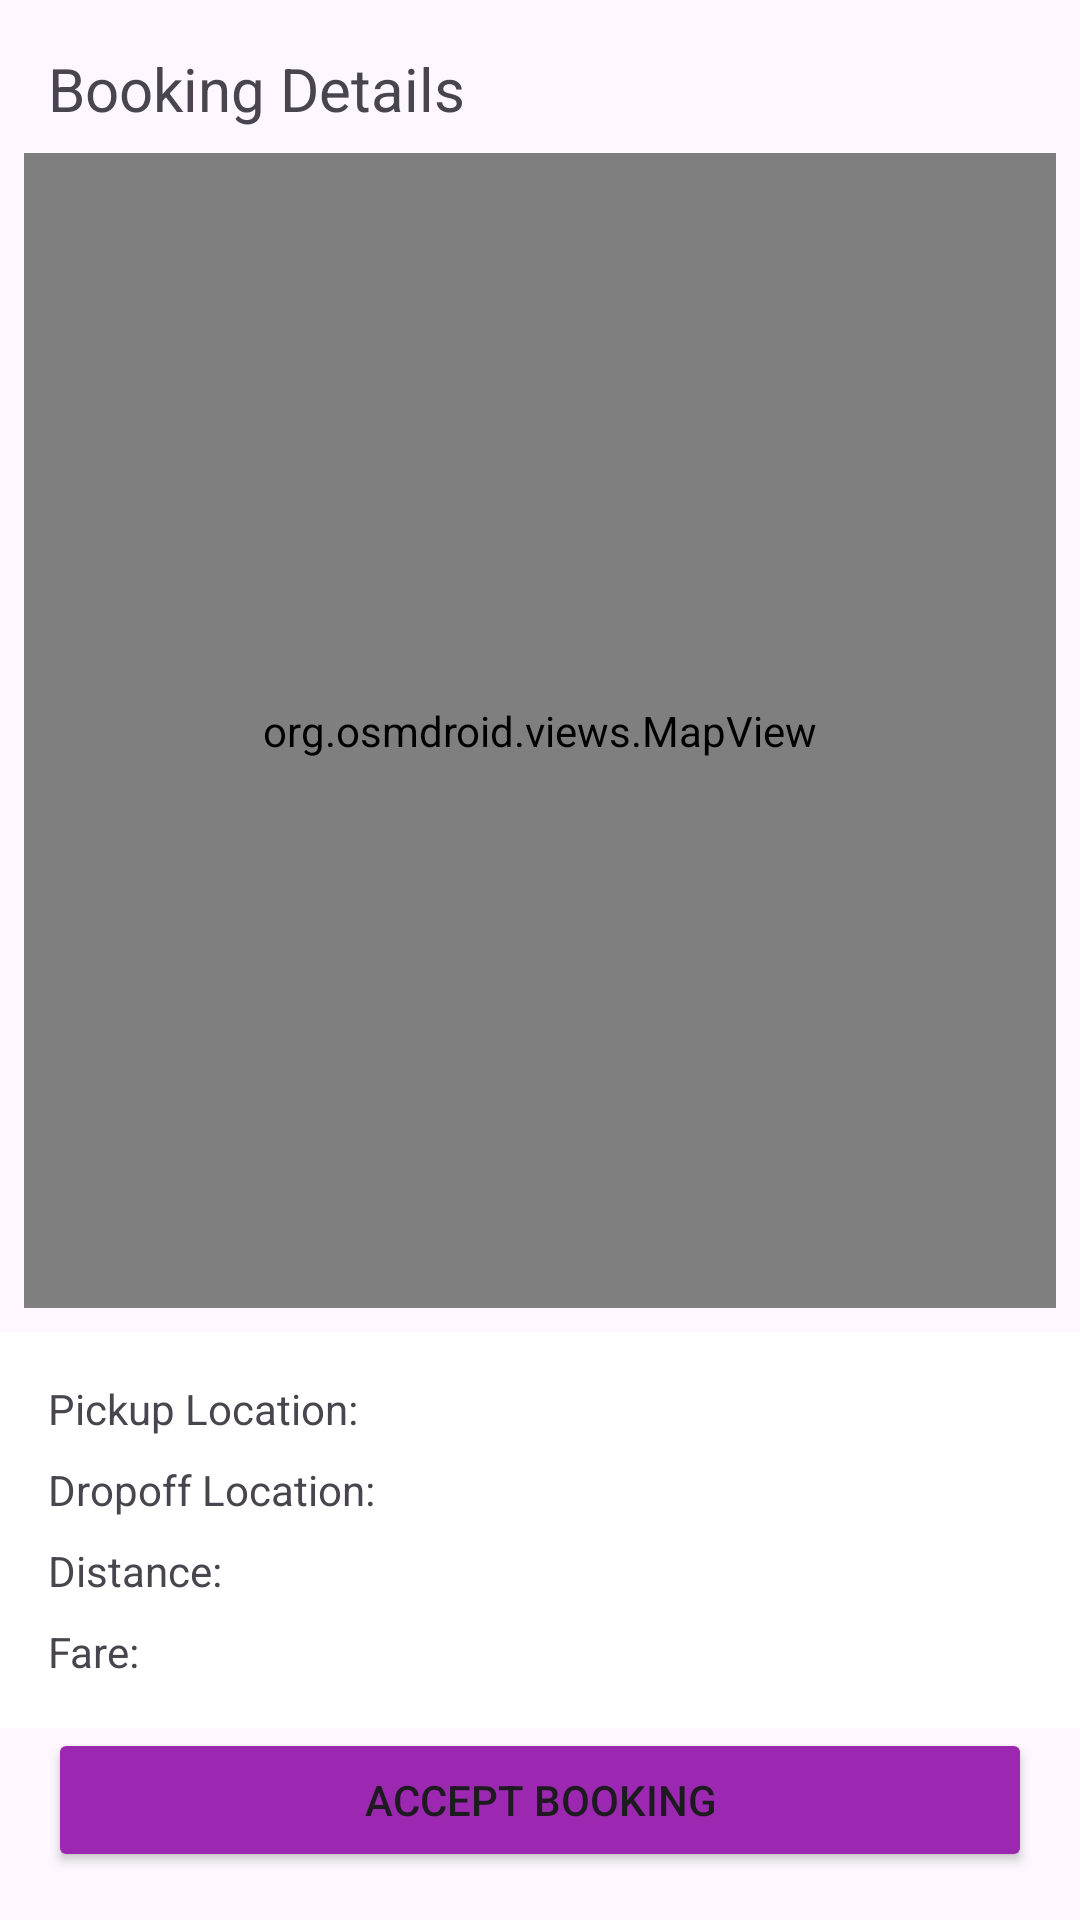

This screen was rendered from an Android layout file. Write that file and the resources it references.
<!-- AndroidManifest.xml: application theme Theme.TrikeSafe -->
<!-- res/layout/activity_booking_detail.xml -->
<?xml version="1.0" encoding="utf-8"?>
<androidx.constraintlayout.widget.ConstraintLayout xmlns:android="http://schemas.android.com/apk/res/android"
    xmlns:app="http://schemas.android.com/apk/res-auto"
    android:layout_width="match_parent"
    android:layout_height="match_parent">

    <TextView
        android:id="@+id/titleText"
        android:layout_width="wrap_content"
        android:layout_height="wrap_content"
        android:text="Booking Details"
        android:textSize="20sp"
        android:layout_margin="16dp"
        app:layout_constraintTop_toTopOf="parent"
        app:layout_constraintStart_toStartOf="parent"/>

    <org.osmdroid.views.MapView
        android:id="@+id/mapView"
        android:layout_width="match_parent"
        android:layout_height="0dp"
        android:layout_margin="8dp"
        app:layout_constraintTop_toBottomOf="@id/titleText"
        app:layout_constraintBottom_toTopOf="@id/bookingInfo"/>

    <LinearLayout
        android:id="@+id/bookingInfo"
        android:layout_width="match_parent"
        android:layout_height="wrap_content"
        android:orientation="vertical"
        android:padding="16dp"
        android:background="#FFFFFF"
        app:layout_constraintBottom_toTopOf="@id/acceptButton">

        <TextView
            android:id="@+id/pickupLocationText"
            android:layout_width="match_parent"
            android:layout_height="wrap_content"
            android:text="Pickup Location: "/>

        <TextView
            android:id="@+id/dropoffLocationText"
            android:layout_width="match_parent"
            android:layout_height="wrap_content"
            android:layout_marginTop="8dp"
            android:text="Dropoff Location: "/>

        <TextView
            android:id="@+id/distanceText"
            android:layout_width="match_parent"
            android:layout_height="wrap_content"
            android:layout_marginTop="8dp"
            android:text="Distance: "/>

        <TextView
            android:id="@+id/fareText"
            android:layout_width="match_parent"
            android:layout_height="wrap_content"
            android:layout_marginTop="8dp"
            android:text="Fare: "/>
    </LinearLayout>

    <Button
        android:id="@+id/acceptButton"
        android:layout_width="match_parent"
        android:layout_height="wrap_content"
        android:text="Accept Booking"
        android:layout_margin="16dp"
        android:backgroundTint="#9C27B0"
        app:layout_constraintBottom_toBottomOf="parent"/>

</androidx.constraintlayout.widget.ConstraintLayout>
<!-- resources referenced by this layout -->
<resources>
  <style name="Theme.TrikeSafe" parent="Base.Theme.TrikeSafe" />
  <style name="Base.Theme.TrikeSafe" parent="Theme.Material3.DayNight.NoActionBar">
          
          
      </style>
</resources>
